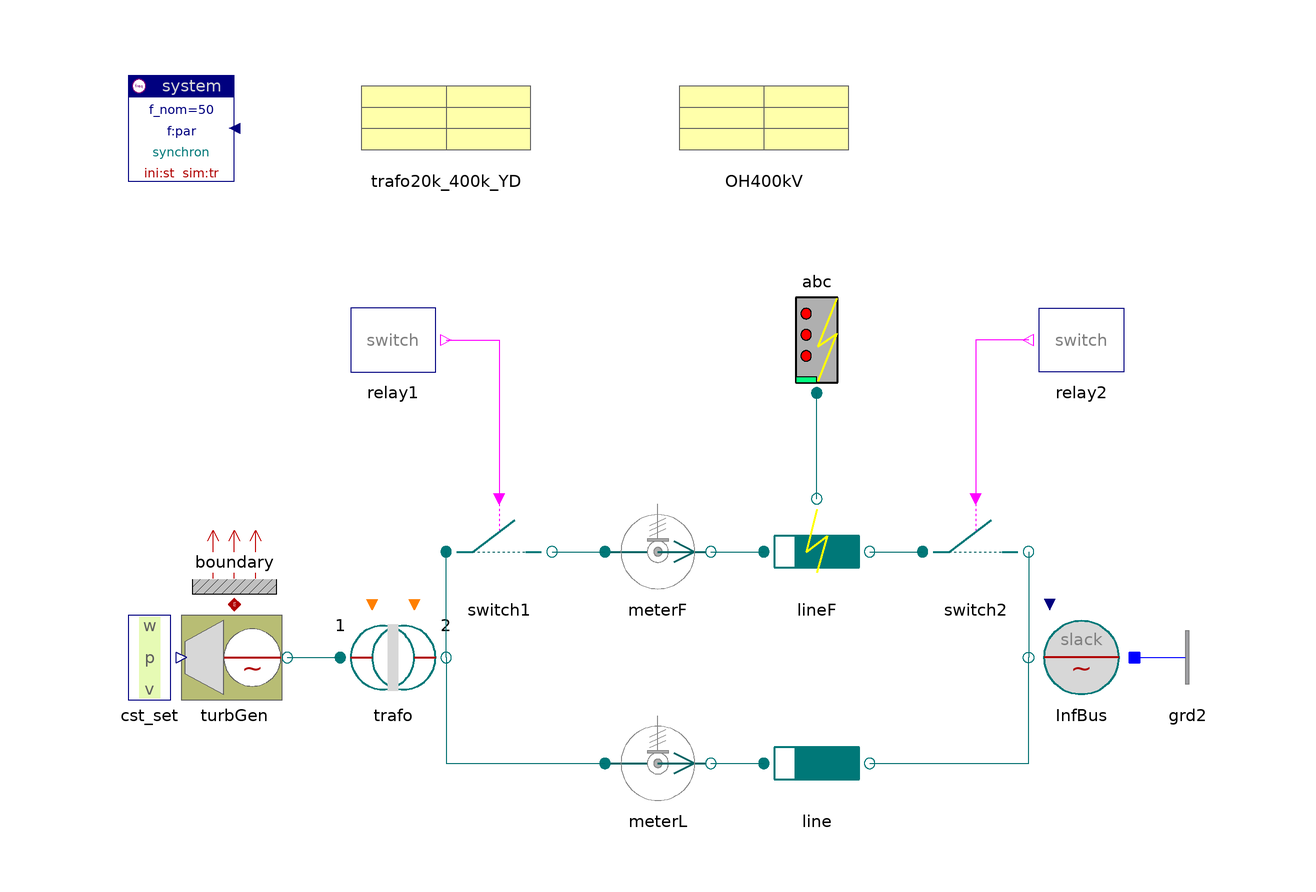

Above is the diagram view of the following Modelica model: its components placed by their Placement annotations and its connect equations drawn as lines.

model DoubleRXlineTG
    "Parallel lumped lines with turbo generator, one line faulted"

    inner Spot.System system
                        annotation (extent=[-100,80; -80,100]);
    Spot.GenerationACdqo.TurboGenerator turbGen(
      alpha_ini=30*d2r,
      p_ini=0.762922,
      iniType=Spot.Base.Types.p_q,
      redeclare Spot.ACdqo.Machines.Synchron_el generator(par(
          V_nom=20e3,
          S_nom=1000e6,
          If_nom=2000), stIni_en=false) "nth order")
      annotation (extent=[-90,-20; -70,0]);
    Spot.ACdqo.Transformers.TrafoStray trafo(
      par=trafo20k_400k_YD,
      redeclare Spot.ACdqo.Ports.Topology.Delta top_p "Delta",
      redeclare Spot.ACdqo.Ports.Topology.Y top_n "Y")
              annotation (extent=[-60,-20; -40,0]);
    Spot.ACdqo.Lines.RXline line(
      len=480, par=OH400kV)
      annotation (
            extent=[20,-40; 40,-20]);
    Spot.ACdqo.Breakers.Switch switch1(V_nom=400e3, I_nom=2500)
      annotation (
            extent=[-40,0; -20,20]);
    Spot.ACdqo.Lines.FaultRXline lineF(
      len=430, par=OH400kV,
      stIni_en=false)
         annotation (extent=[20,0; 40,20]);
    Spot.ACdqo.Breakers.Switch switch2(V_nom=400e3, I_nom=2500)
      annotation (
            extent=[50,0; 70,20]);
    Spot.ACdqo.Faults.Fault_abc abc(epsG=1e-5)
         annotation (extent=[20,40; 40,60]);
    Spot.ACdqo.Sources.InfBus InfBus(V_nom=400e3, alpha0=30*d2r)
      annotation (
            extent=[90,-20; 70,0]);
    Spot.Control.Relays.SwitchRelay relay1(t_switch={0.15,0.2})
      annotation (
            extent=[-60,40; -40,60]);
    Spot.Control.Relays.SwitchRelay relay2(t_switch={0.153,0.21})
             annotation (extent=[90,40; 70,60]);
    Spot.ACdqo.Sensors.PVImeter meterL(S_nom=1000e6, V_nom=400e3)
      annotation (
            extent=[-10,-40; 10,-20]);
    Spot.ACdqo.Sensors.PVImeter meterF(S_nom=1000e6, V_nom=400e3)
      annotation (
            extent=[-10,0; 10,20]);
    Spot.Control.Setpoints.Set_w_p_v cst_set
                                       annotation (extent=[-110,-20; -90,0]);
    Spot.ACdqo.Nodes.GroundOne grd2 annotation (extent=[90,-20; 110,0]);
    Data.Lines.OHline400kV OH400kV annotation (extent=[0,80; 40,100]);
    Data.Transformers.TrafoStray trafo20k_400k_YD
      annotation (extent=[-60,80; -20,100]);

    Spot.Common.Thermal.BoundaryV boundary(m=2)
      annotation (extent=[-90,0; -70,20]);
  equation
    connect(relay1.y, switch1.control) annotation (points=[-40,50; -30,50; -30,
          20], style(color=5, rgbcolor={255,0,255}));
    connect(relay2.y, switch2.control) annotation (points=[70,50; 60,50; 60,20],
        style(color=5, rgbcolor={255,0,255}));
    connect(cst_set.setpts, turbGen.setpts) annotation (points=[-90,-10; -90,
          -10], style(color=74, rgbcolor={0,0,127}));
    connect(turbGen.term, trafo.term_p) annotation (points=[-70,-10; -60,-10],
        style(color=62, rgbcolor={0,110,110}));
    connect(trafo.term_n, meterL.term_p) annotation (points=[-40,-10; -40,-30;
          -10,-30], style(color=62, rgbcolor={0,110,110}));
    connect(meterL.term_n, line.term_p) annotation (points=[10,-30; 20,-30],
        style(color=62, rgbcolor={0,110,110}));
    connect(line.term_n, InfBus.term) annotation (points=[40,-30; 70,-30; 70,
          -10],         style(color=62, rgbcolor={0,110,110}));
    connect(trafo.term_n, switch1.term_p) annotation (points=[-40,-10; -40,10],
        style(color=62, rgbcolor={0,110,110}));
    connect(switch1.term_n, meterF.term_p) annotation (points=[-20,10; -10,10],
        style(color=62, rgbcolor={0,110,110}));
    connect(meterF.term_n, lineF.term_p) annotation (points=[10,10; 20,10],
        style(color=62, rgbcolor={0,110,110}));
    connect(lineF.term_n, switch2.term_p) annotation (points=[40,10; 50,10],
        style(color=62, rgbcolor={0,110,110}));
    connect(switch2.term_n, InfBus.term) annotation (points=[70,10; 70,-10],
                style(color=62, rgbcolor={0,110,110}));
    connect(lineF.term_f, abc.term) annotation (points=[30,20; 30,40], style(
          color=62, rgbcolor={0,110,110}));
    connect(InfBus.neutral, grd2.term)
      annotation (points=[90,-10; 90,-10], style(color=3, rgbcolor={0,0,255}));
    connect(turbGen.heat, boundary.heat)
      annotation (points=[-80,0; -80,0], style(color=42, rgbcolor={176,0,0}));
    annotation (
      Documentation(
              info="<html>
<p>Fault clearance by short-time line switched off.<br>
Compare with DoublePIline.</p>
<p><i>See for example:</i>
<pre>
  meter.p[1:2]     active and reactive power
  abc.i_abc        fault currents
</pre></p>
<p><a href=\"modelica://Spot.UsersGuide.Examples\">up users guide</a></p>
</html>
"),
      experiment(StopTime=0.5));
  end DoubleRXlineTG;